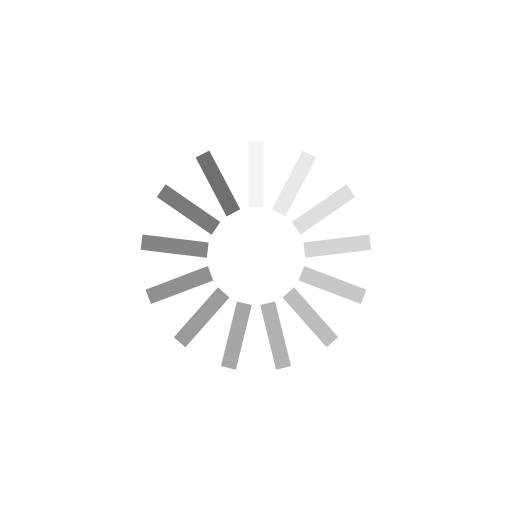
t = 0.00 s
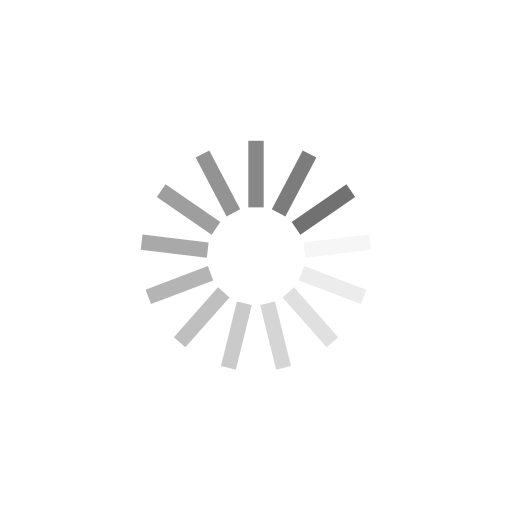
t = 0.28 s
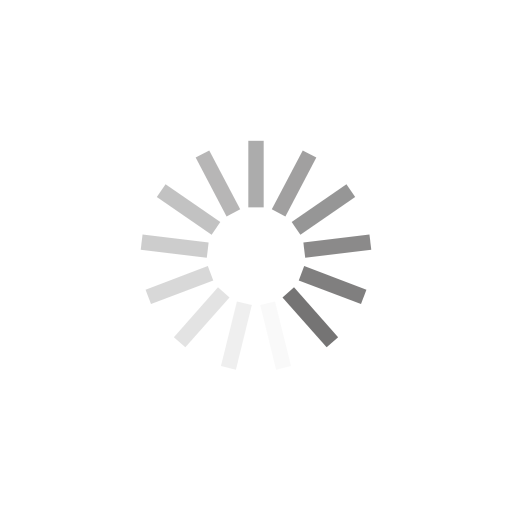
t = 0.57 s
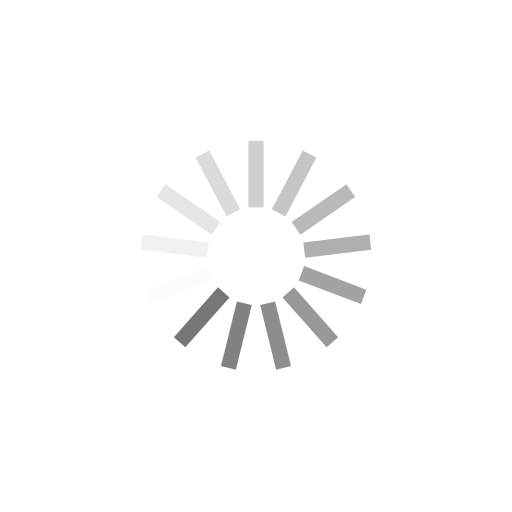
t = 0.85 s

The animated SVG that drew these frames (rendered in a browser with its animation timeline set to each time). Animation: 13 SMIL elements (animate=13); one cycle of 1.14 s, repeats indefinitely.

<?xml version="1.0" encoding="utf-8"?>
<svg xmlns="http://www.w3.org/2000/svg" xmlns:xlink="http://www.w3.org/1999/xlink" style="margin: auto; background: rgba(255, 255, 255, 0); display: block; shape-rendering: auto;" width="191px" height="191px" viewBox="0 0 100 100" preserveAspectRatio="xMidYMid">
<g transform="rotate(0 50 50)">
  <rect x="48.5" y="27.5" rx="0" ry="0" width="3" height="13" fill="#706f6f">
    <animate attributeName="opacity" values="1;0" keyTimes="0;1" dur="1.1363636363636365s" begin="-1.048951048951049s" repeatCount="indefinite"></animate>
  </rect>
</g><g transform="rotate(27.692307692307693 50 50)">
  <rect x="48.5" y="27.5" rx="0" ry="0" width="3" height="13" fill="#706f6f">
    <animate attributeName="opacity" values="1;0" keyTimes="0;1" dur="1.1363636363636365s" begin="-0.9615384615384616s" repeatCount="indefinite"></animate>
  </rect>
</g><g transform="rotate(55.38461538461539 50 50)">
  <rect x="48.5" y="27.5" rx="0" ry="0" width="3" height="13" fill="#706f6f">
    <animate attributeName="opacity" values="1;0" keyTimes="0;1" dur="1.1363636363636365s" begin="-0.8741258741258742s" repeatCount="indefinite"></animate>
  </rect>
</g><g transform="rotate(83.07692307692308 50 50)">
  <rect x="48.5" y="27.5" rx="0" ry="0" width="3" height="13" fill="#706f6f">
    <animate attributeName="opacity" values="1;0" keyTimes="0;1" dur="1.1363636363636365s" begin="-0.7867132867132868s" repeatCount="indefinite"></animate>
  </rect>
</g><g transform="rotate(110.76923076923077 50 50)">
  <rect x="48.5" y="27.5" rx="0" ry="0" width="3" height="13" fill="#706f6f">
    <animate attributeName="opacity" values="1;0" keyTimes="0;1" dur="1.1363636363636365s" begin="-0.6993006993006994s" repeatCount="indefinite"></animate>
  </rect>
</g><g transform="rotate(138.46153846153845 50 50)">
  <rect x="48.5" y="27.5" rx="0" ry="0" width="3" height="13" fill="#706f6f">
    <animate attributeName="opacity" values="1;0" keyTimes="0;1" dur="1.1363636363636365s" begin="-0.6118881118881119s" repeatCount="indefinite"></animate>
  </rect>
</g><g transform="rotate(166.15384615384616 50 50)">
  <rect x="48.5" y="27.5" rx="0" ry="0" width="3" height="13" fill="#706f6f">
    <animate attributeName="opacity" values="1;0" keyTimes="0;1" dur="1.1363636363636365s" begin="-0.5244755244755245s" repeatCount="indefinite"></animate>
  </rect>
</g><g transform="rotate(193.84615384615384 50 50)">
  <rect x="48.5" y="27.5" rx="0" ry="0" width="3" height="13" fill="#706f6f">
    <animate attributeName="opacity" values="1;0" keyTimes="0;1" dur="1.1363636363636365s" begin="-0.4370629370629371s" repeatCount="indefinite"></animate>
  </rect>
</g><g transform="rotate(221.53846153846155 50 50)">
  <rect x="48.5" y="27.5" rx="0" ry="0" width="3" height="13" fill="#706f6f">
    <animate attributeName="opacity" values="1;0" keyTimes="0;1" dur="1.1363636363636365s" begin="-0.3496503496503497s" repeatCount="indefinite"></animate>
  </rect>
</g><g transform="rotate(249.23076923076923 50 50)">
  <rect x="48.5" y="27.5" rx="0" ry="0" width="3" height="13" fill="#706f6f">
    <animate attributeName="opacity" values="1;0" keyTimes="0;1" dur="1.1363636363636365s" begin="-0.26223776223776224s" repeatCount="indefinite"></animate>
  </rect>
</g><g transform="rotate(276.9230769230769 50 50)">
  <rect x="48.5" y="27.5" rx="0" ry="0" width="3" height="13" fill="#706f6f">
    <animate attributeName="opacity" values="1;0" keyTimes="0;1" dur="1.1363636363636365s" begin="-0.17482517482517484s" repeatCount="indefinite"></animate>
  </rect>
</g><g transform="rotate(304.61538461538464 50 50)">
  <rect x="48.5" y="27.5" rx="0" ry="0" width="3" height="13" fill="#706f6f">
    <animate attributeName="opacity" values="1;0" keyTimes="0;1" dur="1.1363636363636365s" begin="-0.08741258741258742s" repeatCount="indefinite"></animate>
  </rect>
</g><g transform="rotate(332.3076923076923 50 50)">
  <rect x="48.5" y="27.5" rx="0" ry="0" width="3" height="13" fill="#706f6f">
    <animate attributeName="opacity" values="1;0" keyTimes="0;1" dur="1.1363636363636365s" begin="0s" repeatCount="indefinite"></animate>
  </rect>
</g>
<!-- [ldio] generated by https://loading.io/ --></svg>
